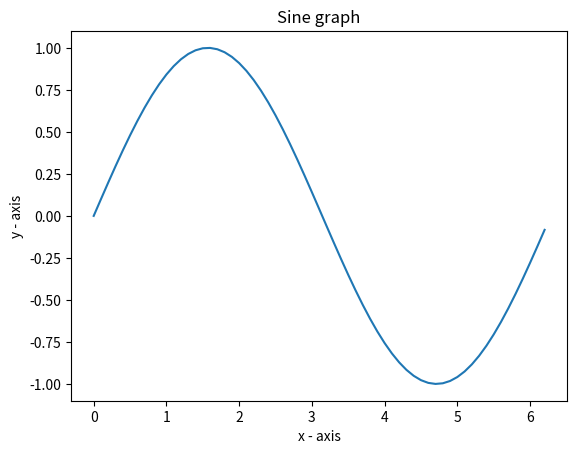

Write Python code to recreate this figure.
# importing the required modules
import matplotlib.pyplot as plt
import numpy as np

# setting the x - coordinates
x = np.arange(0, 2*(np.pi), 0.1)
# setting the corresponding y - coordinates
y = np.sin(x)

plt.xlabel('x - axis')
plt.ylabel('y - axis')
plt.title('Sine graph')

plt.plot(x, y)
plt.show()